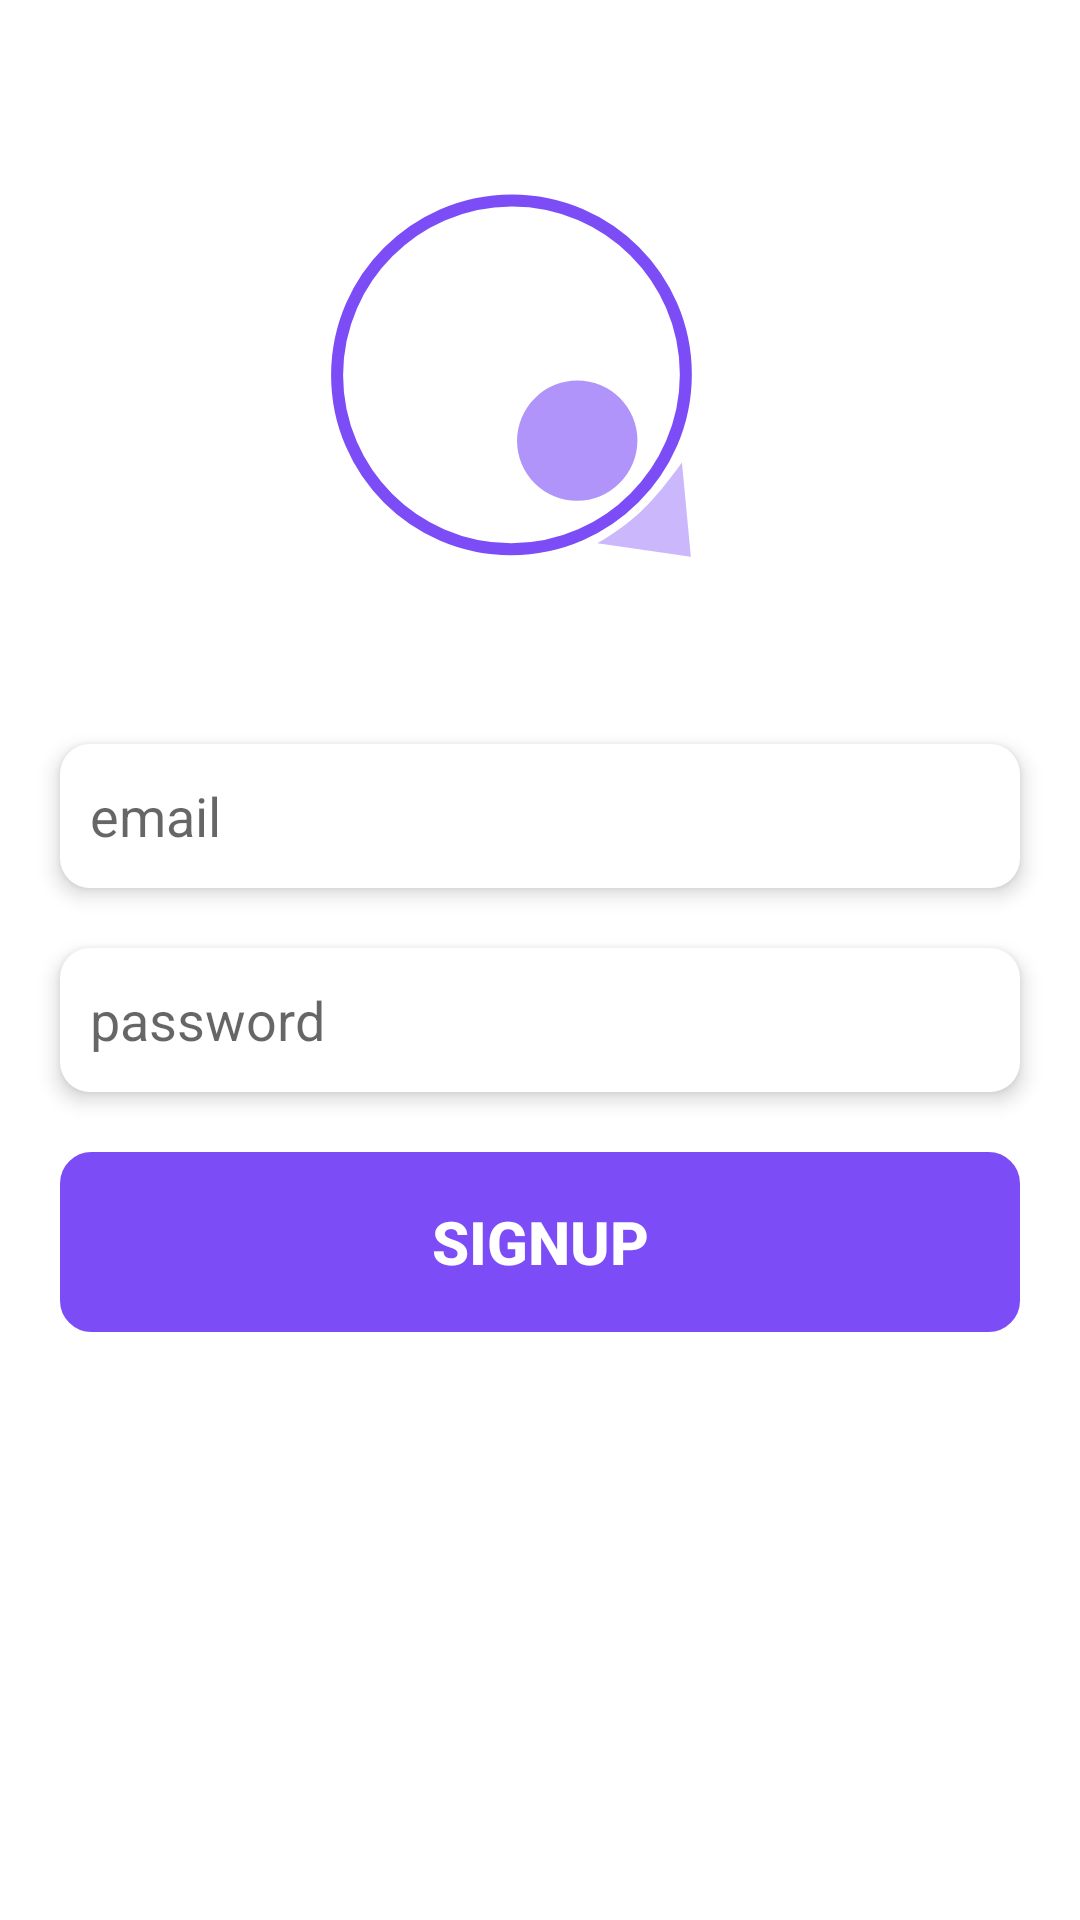

Here is an Android app screen rendered from its layout file. Give the layout XML and the strings, colors and styles it references.
<!-- AndroidManifest.xml: application theme Theme.Wheelchat -->
<!-- res/layout/activity_register.xml -->
<?xml version="1.0" encoding="utf-8"?>
<layout xmlns:android="http://schemas.android.com/apk/res/android"
    xmlns:app="http://schemas.android.com/apk/res-auto"
    xmlns:tools="http://schemas.android.com/tools">

    <data>

    </data>

    <androidx.appcompat.widget.LinearLayoutCompat
        android:layout_width="match_parent"
        android:layout_height="match_parent"
        android:orientation="vertical"
        tools:context=".ui.activity.auth.RegisterActivity">

        <androidx.appcompat.widget.AppCompatImageView
            android:id="@+id/imageView"
            android:layout_width="wrap_content"
            android:layout_height="wrap_content"
            android:layout_gravity="center|top"
            android:layout_marginTop="40dp"
            android:rotationY="180"
            app:srcCompat="@drawable/ic_logo_wheelchat" />

        <androidx.appcompat.widget.AppCompatEditText
            android:id="@+id/emailEditText"
            android:layout_width="match_parent"
            android:layout_height="wrap_content"
            android:layout_marginHorizontal="20dp"
            android:layout_marginTop="20dp"
            android:background="@drawable/border_edit_text"
            android:elevation="4dp"
            android:hint="email"
            android:maxLines="1"
            android:lines="1"
            android:singleLine="true"
            android:minHeight="48dp"
            android:padding="10dp"
            tools:ignore="SpeakableTextPresentCheck" />

        <androidx.appcompat.widget.AppCompatEditText
            android:id="@+id/passwordEditText"
            android:layout_width="match_parent"
            android:layout_height="wrap_content"
            android:layout_marginHorizontal="20dp"
            android:layout_marginTop="20dp"
            android:background="@drawable/border_edit_text"
            android:elevation="4dp"
            android:hint="password"
            android:inputType="textPassword"
            android:minHeight="48dp"
            android:padding="10dp"
            tools:ignore="SpeakableTextPresentCheck" />

        <androidx.appcompat.widget.AppCompatButton
            android:id="@+id/signUpBtn"
            android:layout_width="match_parent"
            android:layout_height="60dp"
            android:layout_marginHorizontal="20dp"
            android:layout_marginTop="20dp"
            android:background="@drawable/round_btn"
            android:backgroundTint="@color/purple_500"
            android:elevation="10dp"
            android:text="SignUP"
            android:textColor="@color/white"
            android:textSize="20sp"
            android:textStyle="bold" />


    </androidx.appcompat.widget.LinearLayoutCompat>
</layout>
<!-- resources referenced by this layout -->
<resources>
  <color name="purple_500">#7C4DF7</color>
  <color name="white">#FFFFFFFF</color>
  <!-- drawable border_edit_text (drawable) -->
  <?xml version="1.0" encoding="utf-8"?>
  <shape xmlns:android="http://schemas.android.com/apk/res/android">
      <solid android:color="@color/white"></solid>
      <corners android:radius="10dp" />
  
  
  </shape>
  <!-- drawable ic_logo_wheelchat (drawable) -->
  <vector xmlns:android="http://schemas.android.com/apk/res/android"
      android:width="189dp"
      android:height="188dp"
      android:viewportWidth="189"
      android:viewportHeight="188">
    <path
        android:pathData="M103.849,84.95m41.012,-41.012a58,58 81.325,1 1,-82.024 82.024a58,58 81.325,1 1,82.024 -82.024"
        android:strokeWidth="4"
        android:fillColor="#ffffff"
        android:strokeColor="#7C4DF7"/>
    <path
        android:pathData="M81.928,106.87m14.142,-14.142a20,20 115.762,1 1,-28.284 28.284a20,20 115.762,1 1,28.284 -28.284"
        android:fillColor="#7C4DF7"
        android:fillAlpha="0.6"/>
    <path
        android:pathData="M44.056,145.549L47.027,114.189C56.958,127.866 63.076,133.923 75.237,141.077L44.056,145.549Z"
        android:fillColor="#7C4DF7"
        android:fillAlpha="0.4"/>
  </vector>
  <!-- drawable round_btn (drawable) -->
  <?xml version="1.0" encoding="utf-8"?>
  <shape xmlns:android="http://schemas.android.com/apk/res/android" android:shape="rectangle">
      <stroke android:width="1dp" android:color="#FF404040" />
      <corners android:radius="10dp" />
  </shape>
  <style name="Theme.Wheelchat" parent="Theme.MaterialComponents.DayNight.DarkActionBar">
          
          <item name="colorPrimary">@color/purple_500</item>
          <item name="colorPrimaryVariant">@color/purple_700</item>
          <item name="colorOnPrimary">@color/white</item>
          
          <item name="colorSecondary">@color/teal_200</item>
          <item name="colorSecondaryVariant">@color/teal_700</item>
          <item name="colorOnSecondary">@color/black</item>
          
          <item name="android:statusBarColor" tools:targetApi="l">?attr/colorPrimaryVariant</item>
          
      </style>
  <color name="purple_700">#FF3700B3</color>
  <color name="teal_200">#FF03DAC5</color>
  <color name="teal_700">#FF018786</color>
  <color name="black">#FF000000</color>
</resources>
